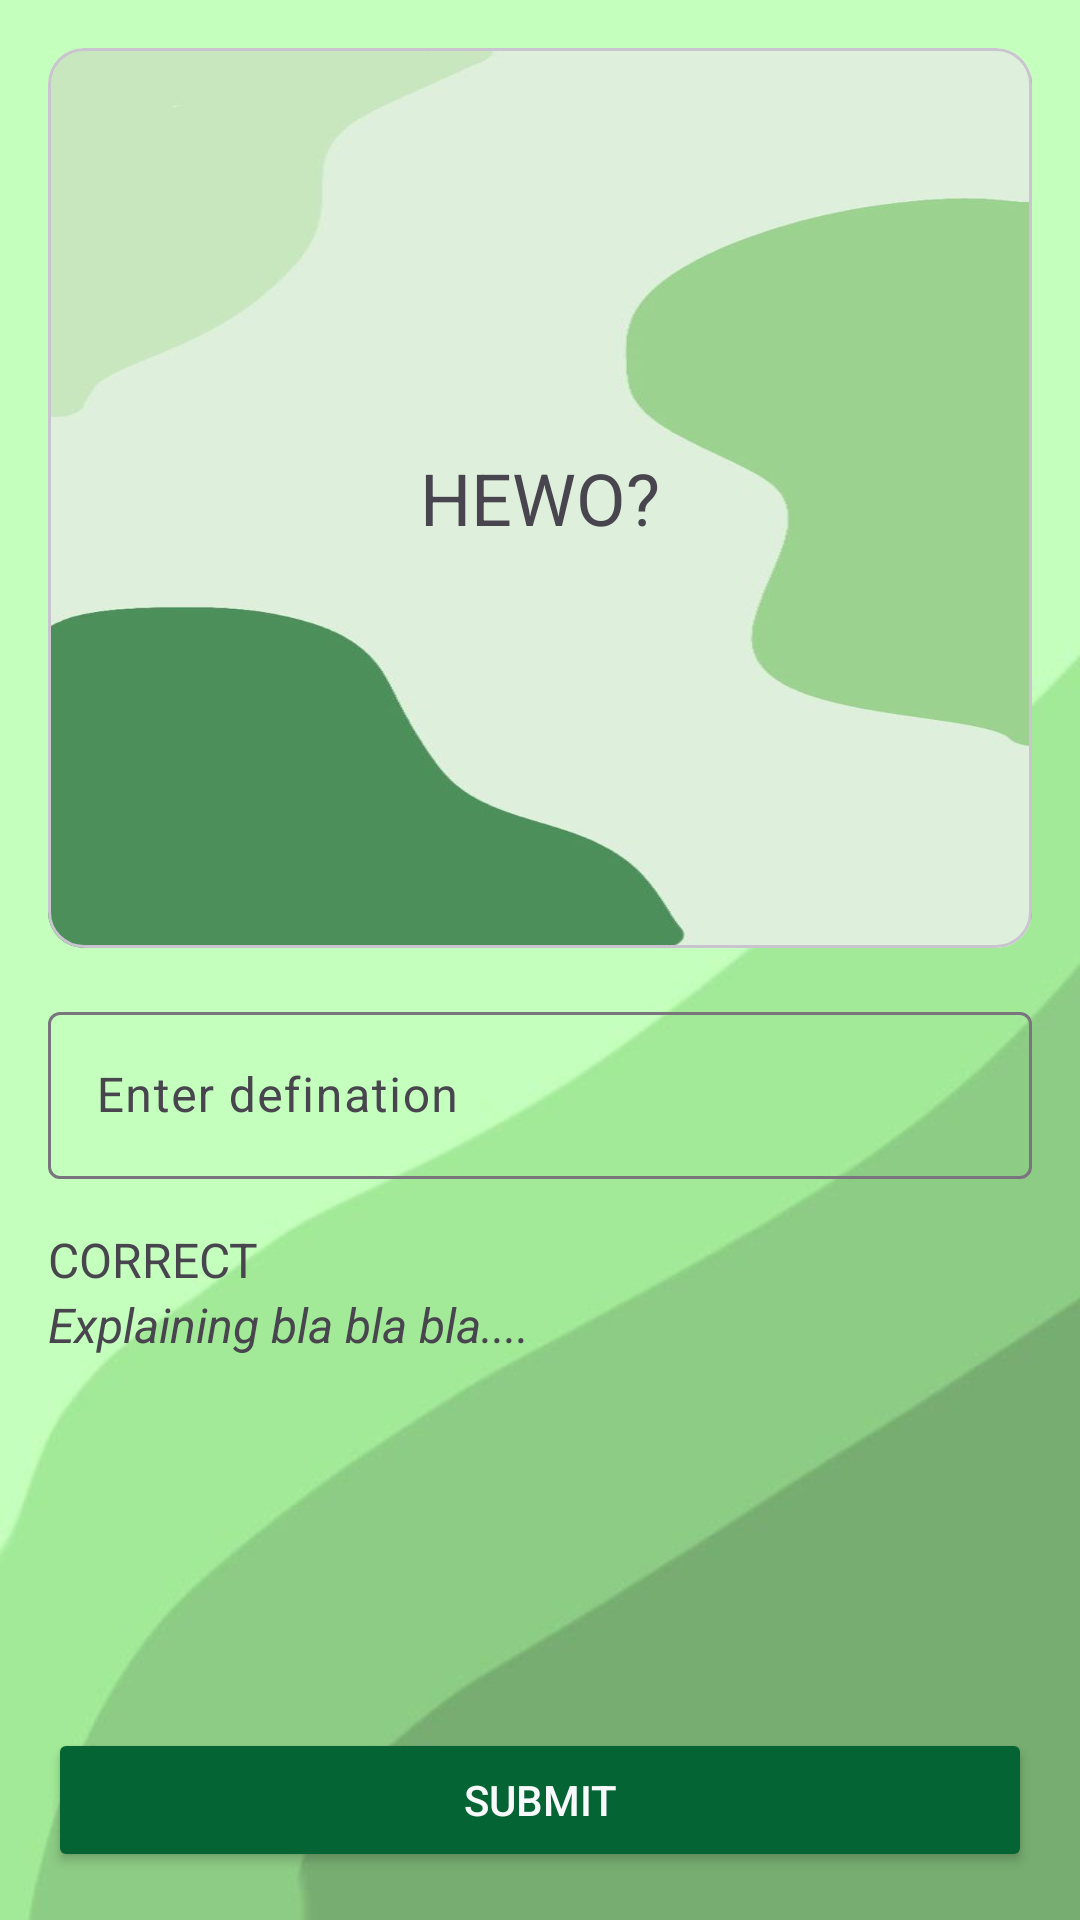

Reconstruct the res/layout file that produces this screen, plus the resources it refers to.
<!-- AndroidManifest.xml: application theme Theme.QuizAPP.Main -->
<!-- res/layout/fragment_match.xml -->
<?xml version="1.0" encoding="utf-8"?>
<androidx.constraintlayout.widget.ConstraintLayout xmlns:android="http://schemas.android.com/apk/res/android"
    xmlns:app="http://schemas.android.com/apk/res-auto"
    xmlns:tools="http://schemas.android.com/tools"
    android:layout_width="match_parent"
    android:layout_height="match_parent"
    android:padding="16dp"
    tools:context=".Fragment.MatchFragment">

    <com.google.android.material.card.MaterialCardView
        android:id="@+id/materialCardView"
        android:layout_width="match_parent"
        android:layout_height="300dp"
        app:layout_constraintStart_toStartOf="parent"
        app:layout_constraintTop_toTopOf="parent">

        <TextView
            android:id="@+id/topicTitlteMatch"
            android:layout_width="match_parent"
            android:layout_height="match_parent"
            android:background="@drawable/flashcard_v2"
            android:gravity="center"
            android:text="HEWO?"
            android:textSize="24sp" />
    </com.google.android.material.card.MaterialCardView>

    <com.google.android.material.textfield.TextInputLayout
        android:id="@+id/textInputLayout11"
        android:layout_width="0dp"
        android:layout_height="wrap_content"
        android:layout_marginTop="16dp"
        app:layout_constraintEnd_toEndOf="parent"
        app:layout_constraintStart_toStartOf="parent"
        app:layout_constraintTop_toBottomOf="@+id/materialCardView">

        <com.google.android.material.textfield.TextInputEditText
            android:id="@+id/definationInputMatch"
            android:layout_width="match_parent"
            android:layout_height="wrap_content"
            android:hint="Enter defination"/>
    </com.google.android.material.textfield.TextInputLayout>

    <Button
        android:id="@+id/submitMatch"
        android:layout_width="0dp"
        android:layout_height="wrap_content"
        android:backgroundTint="@color/purple"
        android:text="SUBMIT"
        android:textColor="@color/light"
        app:layout_constraintBottom_toBottomOf="parent"
        app:layout_constraintEnd_toEndOf="parent"
        app:layout_constraintStart_toStartOf="parent" />

    <TextView
        android:id="@+id/messageMatch"
        android:layout_width="wrap_content"
        android:layout_height="wrap_content"
        android:layout_marginTop="16dp"
        android:text="CORRECT"
        android:textSize="16sp"
        app:layout_constraintStart_toStartOf="parent"
        app:layout_constraintTop_toBottomOf="@+id/textInputLayout11" />

    <TextView
        android:id="@+id/explainMatchText"
        android:layout_width="0dp"
        android:layout_height="wrap_content"
        android:text="Explaining bla bla bla...."
        android:textSize="16sp"
        android:textStyle="italic"
        app:layout_constraintEnd_toEndOf="parent"
        app:layout_constraintStart_toStartOf="parent"
        app:layout_constraintTop_toBottomOf="@+id/messageMatch" />
</androidx.constraintlayout.widget.ConstraintLayout>
<!-- resources referenced by this layout -->
<resources>
  <color name="light">#f8f9fa</color>
  <color name="purple">#046434</color>
  <!-- drawable flashcard_v2: jpg bitmap (drawable, 14828 bytes) -->
  <style name="Theme.QuizAPP.Main" parent="Base.Theme.QuizAPP.Main" />
  <style name="Base.Theme.QuizAPP.Main" parent="Theme.Material3.Light">
          <item name="colorPrimary">@color/light_moss</item>
          <item name="colorSurface">@color/light_moss</item>
          <item name="android:windowSplashScreenBackground">#77c801</item>
  
          <item name="android:windowBackground">@drawable/background</item>
      </style>
  <color name="light_moss">#eaffee</color>
  <!-- drawable background: jpg bitmap (drawable, 10727 bytes) -->
</resources>
